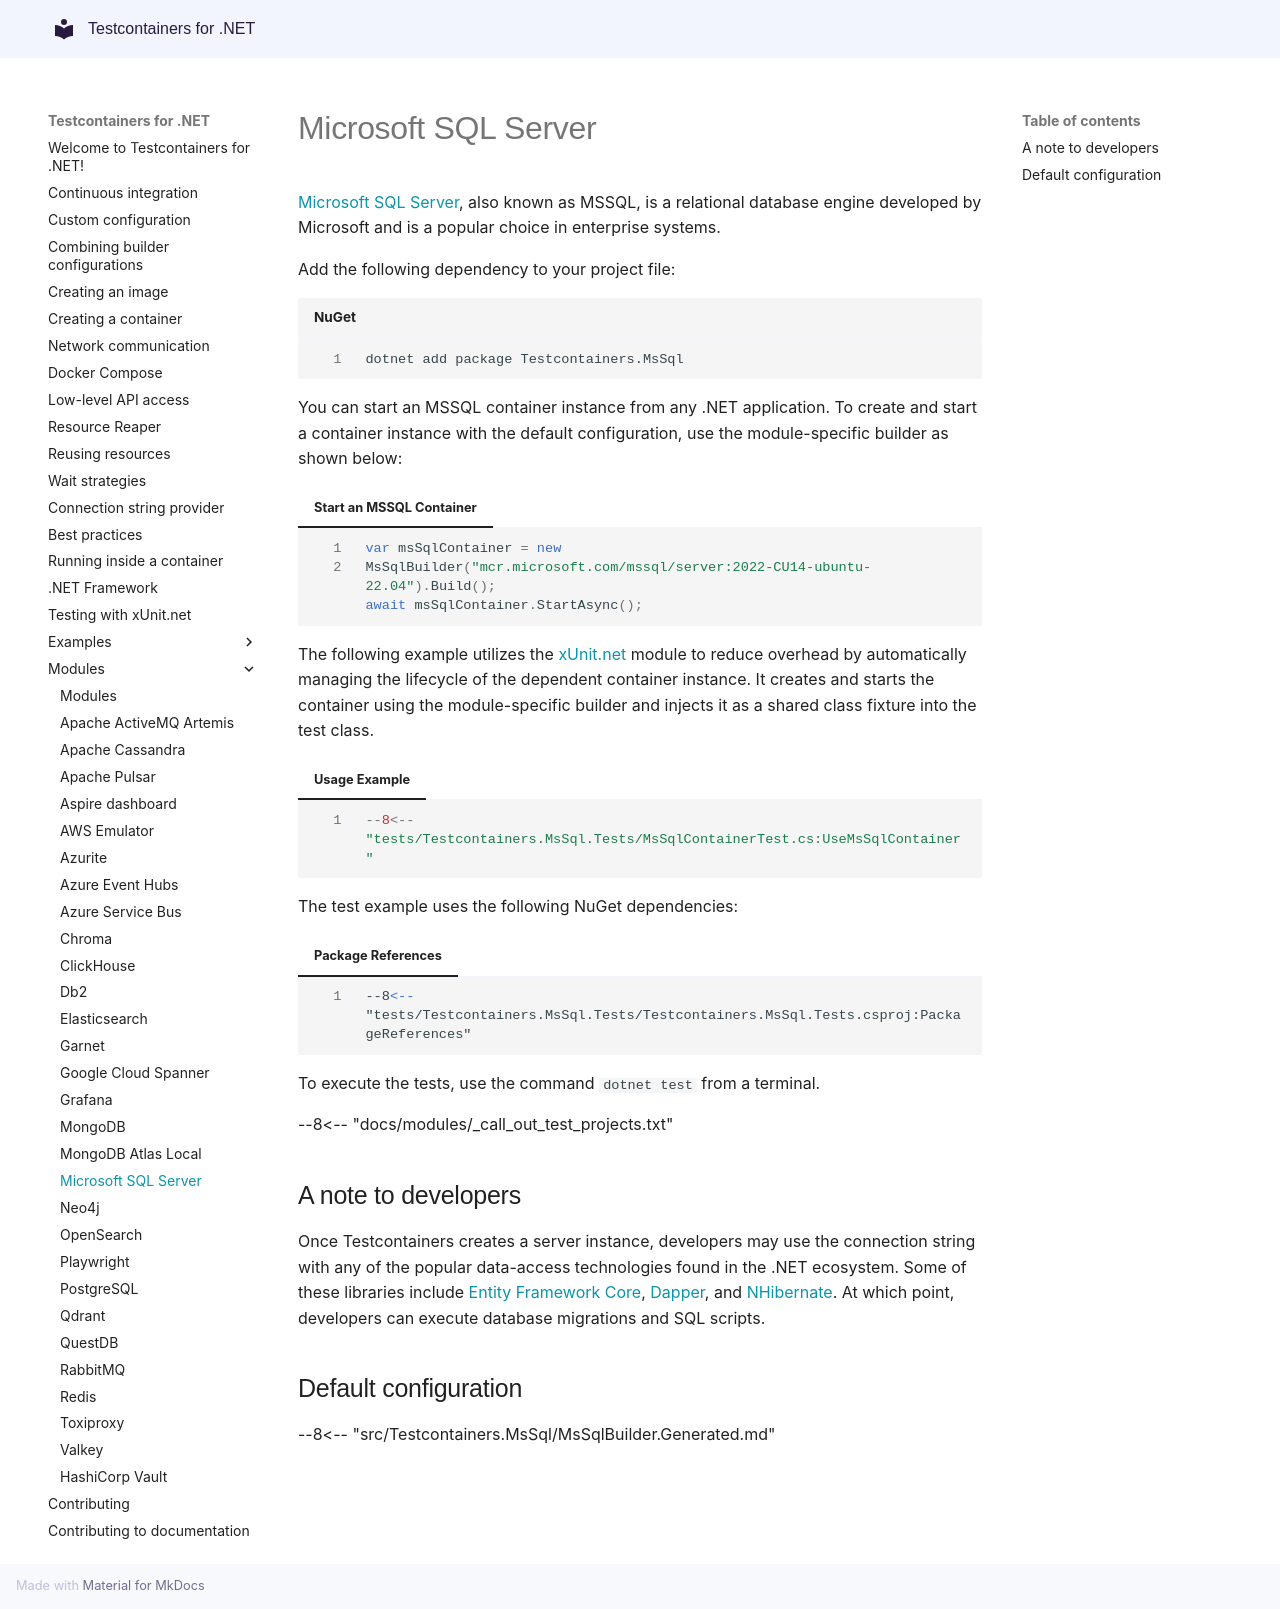

repository: testcontainers/testcontainers-dotnet · page: modules/mssql/index.html · generator: mkdocs

# Microsoft SQL Server

[Microsoft SQL Server](https://www.microsoft.com/en-us/sql-server), also known as MSSQL, is a relational database engine developed by Microsoft and is a popular choice in enterprise systems.

Add the following dependency to your project file:

```shell title="NuGet"
dotnet add package Testcontainers.MsSql
```

You can start an MSSQL container instance from any .NET application. To create and start a container instance with the default configuration, use the module-specific builder as shown below:

=== "Start an MSSQL Container"
    ```csharp
    var msSqlContainer = new MsSqlBuilder("mcr.microsoft.com/mssql/server:2022-CU14-ubuntu-22.04").Build();
    await msSqlContainer.StartAsync();
    ```

The following example utilizes the [xUnit.net](/test_frameworks/xunit_net/) module to reduce overhead by automatically managing the lifecycle of the dependent container instance. It creates and starts the container using the module-specific builder and injects it as a shared class fixture into the test class.

=== "Usage Example"
    ```csharp
    --8<-- "tests/Testcontainers.MsSql.Tests/MsSqlContainerTest.cs:UseMsSqlContainer"
    ```

The test example uses the following NuGet dependencies:

=== "Package References"
    ```xml
    --8<-- "tests/Testcontainers.MsSql.Tests/Testcontainers.MsSql.Tests.csproj:PackageReferences"
    ```

To execute the tests, use the command `dotnet test` from a terminal.

--8<-- "docs/modules/_call_out_test_projects.txt"

## A note to developers

Once Testcontainers creates a server instance, developers may use the connection string with any of the popular data-access technologies found in the .NET ecosystem. Some of these libraries include [Entity Framework Core](https://www.nuget.org/packages/Microsoft.EntityFrameworkCore), [Dapper](https://www.nuget.org/packages/Dapper), and [NHibernate](https://www.nuget.org/packages/NHibernate). At which point, developers can execute database migrations and SQL scripts.

## Default configuration

--8<-- "src/Testcontainers.MsSql/MsSqlBuilder.Generated.md"
